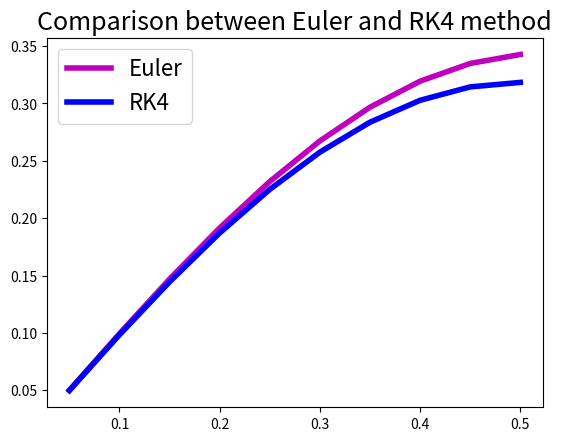

Reproduce this figure in Python.
import numpy as np
import math
import matplotlib.pyplot as plt


def f(t, x):
    return np.cos(math.pi * t)


t0, x0, h = 0, 0, 0.05
data = 10
t, x = t0, x0

T = []
X_euler = []
X_rk4 = []

for i in range(data):
    # Euler's method
    x += h * f(t, x)
    t += h
    X_euler.append(x)
    T.append(t)

t, x = t0, x0

for i in range(data):
    # RK4 method
    a = h * f(t, x)
    b = h * f(t + 0.5 * h, x + 0.5 * a)
    c = h * f(t + 0.5 * h, x + 0.5 * b)
    d = h * f(t + h, x + c)
    x = x + (a + 2 * b + 2 * c + d) / 6
    t += h
    X_rk4.append(x)

plt.figure(1)
plt.plot(T, X_euler, "-", lw=4, c="m", label="Euler")
plt.plot(T, X_rk4, "-", lw=4, c="b", label="RK4")
plt.legend(loc="best", prop={"size": 16})
plt.title("Comparison between Euler and RK4 method", size=18)
plt.show()
